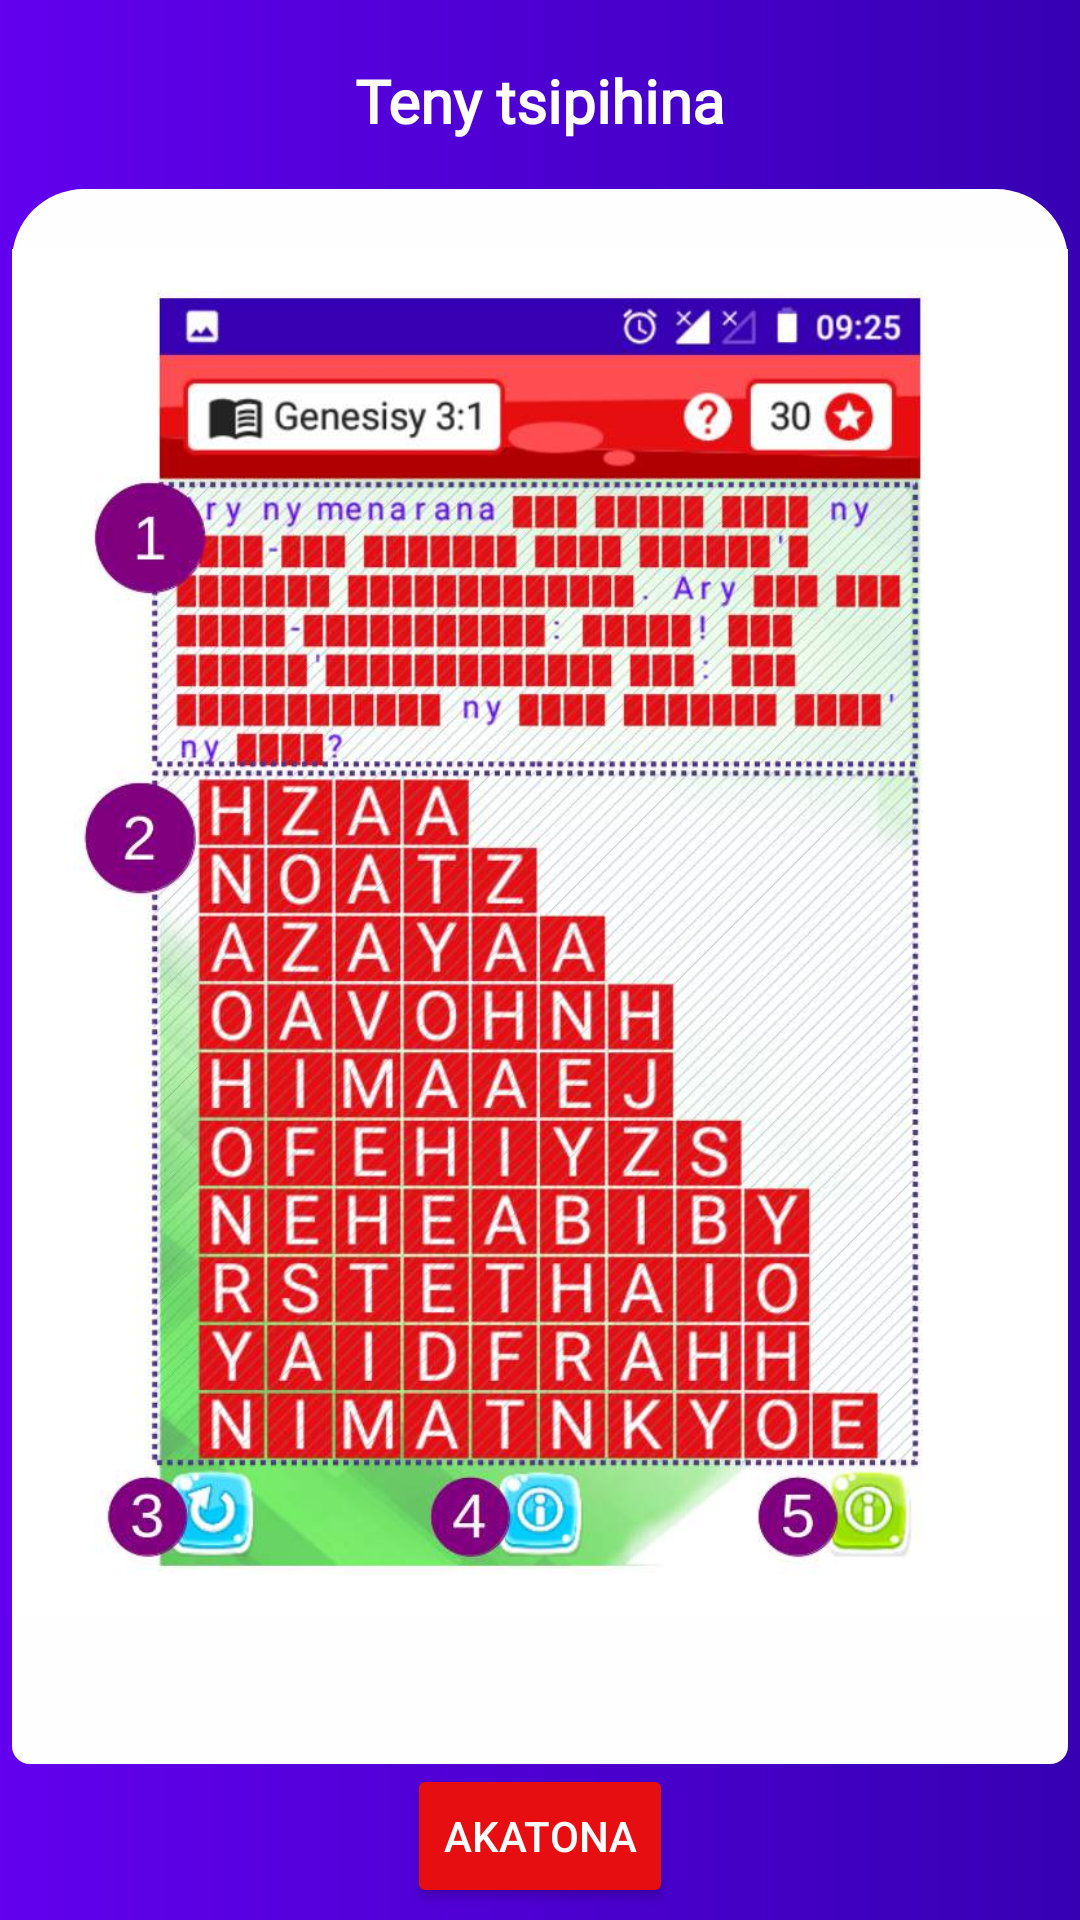

Write the Android layout XML for this screen, with the resource values it uses.
<!-- AndroidManifest.xml: application theme AppTheme -->
<!-- res/layout/help_link_clear.xml -->
<?xml version="1.0" encoding="utf-8"?>
<layout xmlns:android="http://schemas.android.com/apk/res/android"
    xmlns:app="http://schemas.android.com/apk/res-auto"
    xmlns:tools="http://schemas.android.com/tools">

    <data>

    </data>

    <LinearLayout
        android:id="@+id/helpLinkClear"
        style="@style/AppTheme.DarkMainCont"
        android:layout_width="match_parent"
        android:layout_height="match_parent"
        android:orientation="vertical">

        <TextView
            style="@style/AppTheme.BibleTitle"
            android:layout_width="match_parent"
            android:layout_height="wrap_content"
            android:gravity="center"
            android:text="@string/help_link_clear_title" />

        <ScrollView
            style="@style/AppTheme.PageBodyLight"
            android:layout_width="match_parent"
            android:layout_height="0dp"
            android:layout_weight="1"
            android:paddingTop="20dp">

            <LinearLayout
                android:layout_width="match_parent"
                android:layout_height="wrap_content"
                android:orientation="vertical"
                tools:ignore="UseCompoundDrawables">

                <ImageView
                    android:layout_width="match_parent"
                    android:layout_height="wrap_content"
                    android:adjustViewBounds="true"
                    android:contentDescription="@string/help_link_clear_title"
                    android:src="@drawable/help_lk_summary" />

                <TextView
                    style="@style/TextAppearance.AppCompat.Body1"
                    android:layout_width="match_parent"
                    android:layout_height="wrap_content"
                    app:markdown="@{@string/help_lk_summary}"
                    tools:text="@string/help_lk_summary" />

            </LinearLayout>

        </ScrollView>

        <Button
            android:id="@+id/closeHelpBtn"
            android:layout_width="wrap_content"
            android:layout_height="wrap_content"
            android:layout_gravity="center_horizontal"
            android:text="@string/bible_close" />

    </LinearLayout>
</layout>
<!-- resources referenced by this layout -->
<resources>
  <!-- drawable help_lk_summary: jpeg bitmap (drawable, 134343 bytes) -->
  <string name="bible_close">Akatona</string>
  <string name="help_link_clear_title">Teny tsipihina</string>
  <string name="help_lk_summary">
          ##Ny fomba filalao azy:\n
          "   "Eo ambony **(1)** no ahitana ilay andinin-tSoratra Masina hotadiavina ka miseho ireo teny efa hita.\n
          "   "Misesy avy any aloha ny fitrangan\'ny teny tadiavina.\n
          "   "**(2)** Tsipiho midaboka na mitsangana ary hajanony rehefa feno ny teny.\n
          "   "**(3)** Mamerina ny teny izay voasokatra __(raha toa ka nahasokatra ankoatran\'ny teny voalohany mbola tsy miseho)__\n
          "   "**(4)** Mampiseho ny voalohany amin\'ny teny azo tsipihina\n
          "   "**(5)** Manokatra ampahany amin\'ireo teny mbola tsy fantatra **(1)**.
      </string>
  <style name="AppTheme.BibleTitle" parent="AppTheme.HomeAppTitle">
          <item name="android:textSize">20sp</item>
      </style>
  <style name="AppTheme.DarkMainCont">
          <item name="android:background">@drawable/bg_gradient_blue</item>
          <item name="android:padding">4dp</item>
      </style>
  <style name="AppTheme.PageBodyLight">
          <item name="android:background">@drawable/bg_light_body</item>
          <item name="android:paddingTop">10dp</item>
          <item name="android:paddingBottom">10dp</item>
      </style>
  <style name="AppTheme" parent="Theme.AppCompat.Light.NoActionBar">
          <item name="colorPrimary">@color/blue</item>
          <item name="colorPrimaryDark">@color/blueDark</item>
          <item name="colorSecondary">@color/green</item>
          <item name="colorAccent">@color/red</item>
          <item name="buttonStyle">@style/AppTheme.Button</item>
      </style>
  <style name="AppTheme.HomeAppTitle" parent="AppTheme.BaseAppTitle">
          <item name="android:layout_marginTop">16dp</item>
          <item name="android:layout_marginBottom">16dp</item>
          <item name="android:textSize">36sp</item>
      </style>
  <!-- drawable bg_gradient_blue (drawable) -->
  <?xml version="1.0" encoding="utf-8"?>
  <shape xmlns:android="http://schemas.android.com/apk/res/android"
      android:shape="rectangle">
      <gradient
          android:endColor="@color/blueDark"
          android:startColor="@color/blue" />
  </shape>
  <!-- drawable bg_light_body (drawable) -->
  <?xml version="1.0" encoding="utf-8"?>
  <shape xmlns:android="http://schemas.android.com/apk/res/android"
      android:shape="rectangle">
      <corners
          android:bottomLeftRadius="6dp"
          android:bottomRightRadius="6dp"
          android:topLeftRadius="24dp"
          android:topRightRadius="24dp" />
      <solid android:color="@color/light" />
  </shape>
  <color name="blue">#6200EE</color>
  <color name="blueDark">#3700B3</color>
  <color name="green">#00BB13</color>
  <color name="red">#E60E11</color>
  <style name="AppTheme.Button" parent="@style/Widget.AppCompat.Button.Colored">
          <item name="android:drawablePadding">4dp</item>
      </style>
  <style name="AppTheme.BaseAppTitle">
          <item name="android:textColor">@color/light</item>
          <item name="android:textAlignment">center</item>
          <item name="android:textStyle">bold</item>
          <item name="android:textSize">32sp</item>
          <item name="android:fontFamily">@font/kaushan_script_regular</item>
          <item name="android:layout_marginLeft">24dp</item>
          <item name="android:layout_marginRight">24dp</item>
      </style>
  <color name="light">#FEFEFE</color>
</resources>
